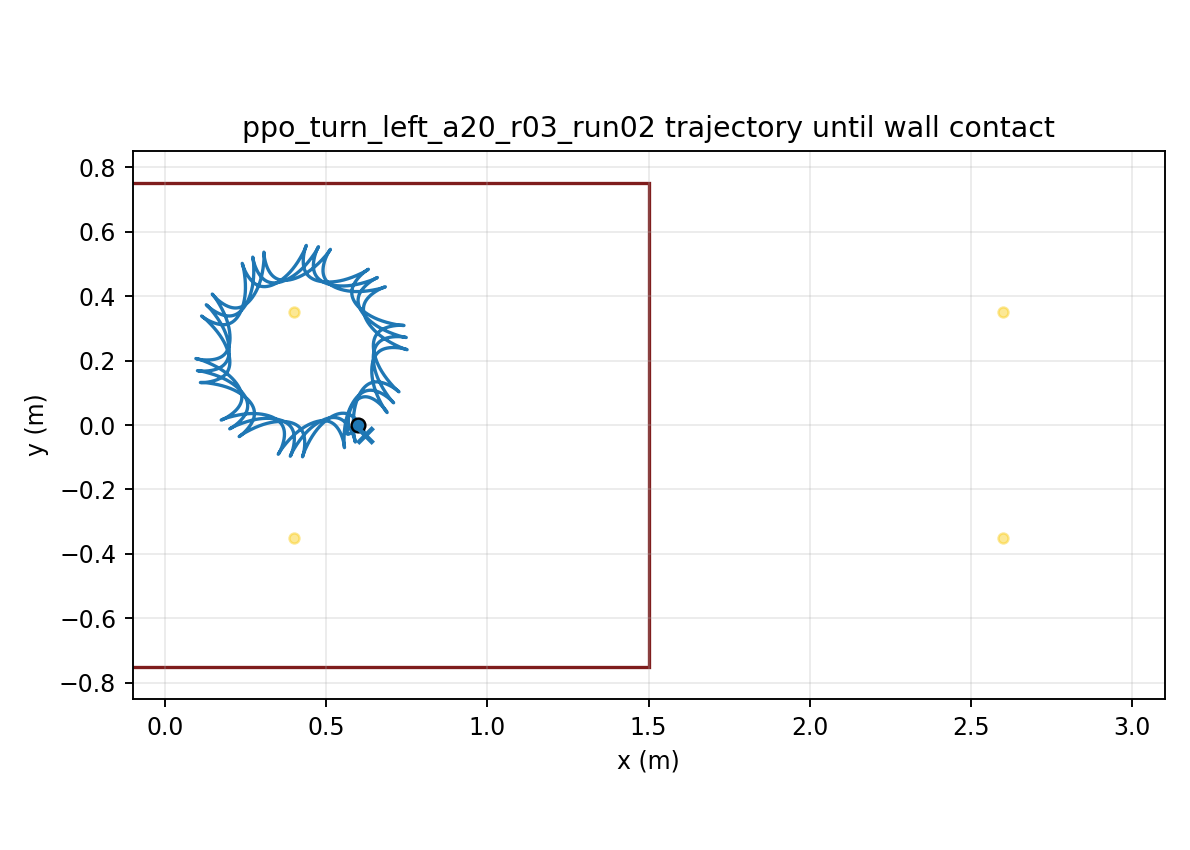

The file beside this chart, header and first rows:
time, x, y, yaw
1.000000000000000021e-03, 5.999999983774544354e-01, -7.284847865496324459e-06, 1.209804344349105551e-04
2.000000000000000042e-03, 5.999999753935640889e-01, -2.899414089302387865e-05, 4.802645985690913140e-04
3.000000000000000062e-03, 5.999998866400677588e-01, -6.474546869705832819e-05, 1.072569449165342286e-03
4.000000000000000083e-03, 5.999996566769174589e-01, -1.141736354214328841e-04, 1.892873206116697923e-03
5.000000000000000104e-03, 5.999991842471446013e-01, -1.769043495363220586e-04, 2.936400624461273090e-03
6.000000000000000125e-03, 5.999983447683613358e-01, -2.525555336618801050e-04, 4.198607601156541247e-03
7.000000000000000146e-03, 5.999969927586318308e-01, -3.407385743762203489e-04, 5.675165379337245887e-03
8.000000000000000167e-03, 5.999949641832651448e-01, -4.410595122935623280e-04, 7.361944595203663740e-03
9.000000000000001055e-03, 5.999920787111365783e-01, -5.531201742893232520e-04, 9.254999389101733337e-03
1.000000000000000194e-02, 5.999881418687885715e-01, -6.765192525141627833e-04, 1.135055177196960842e-02
1.100000000000000283e-02, 5.999829470789465047e-01, -8.108533398471506892e-04, 1.364497639907433744e-02
1.200000000000000372e-02, 5.999762775662629277e-01, -9.557179403806848050e-04, 1.613478585090834597e-02
1.300000000000000461e-02, 5.999679081141627845e-01, -1.110708482728650637e-03, 1.881661646653283101e-02
1.400000000000000550e-02, 5.999576069856619176e-01, -1.275420991238618296e-03, 2.168721564144087191e-02
1.500000000000000638e-02, 5.999451374757246436e-01, -1.449452956626184896e-03, 2.474343002723570009e-02
1.600000000000000727e-02, 5.999302594802780053e-01, -1.632404002591569814e-03, 2.798219394193409565e-02
1.700000000000000816e-02, 5.999127307652455388e-01, -1.823876715778771640e-03, 3.140051908843502493e-02
1.800000000000000905e-02, 5.998923082557738873e-01, -2.023477292595998733e-03, 3.499548524216848644e-02
1.900000000000000994e-02, 5.998687491934062699e-01, -2.230816165871785106e-03, 3.876423189915649548e-02
2.000000000000001082e-02, 5.998418121878584808e-01, -2.445508589401179655e-03, 4.270395086176718286e-02
2.100000000000001171e-02, 5.998112581675763000e-01, -2.667175181885361734e-03, 4.681187972797561103e-02
2.200000000000001260e-02, 5.997768512336875135e-01, -2.895442431681216622e-03, 5.108529624084280629e-02
2.300000000000001349e-02, 5.997383594222853720e-01, -3.129943163694470787e-03, 5.552151344802087191e-02
2.400000000000001438e-02, 5.996955553801959216e-01, -3.370316969665054785e-03, 6.011787561618637393e-02
2.500000000000001527e-02, 5.996482169595103162e-01, -3.616210603022529391e-03, 6.487175484217548582e-02
2.600000000000001615e-02, 5.995961277362039654e-01, -3.867278339417135058e-03, 6.978054830101228234e-02
2.700000000000001704e-02, 5.995390774581410565e-01, -4.123182303975125862e-03, 7.484167607075604967e-02
2.800000000000001793e-02, 5.994768624276708424e-01, -4.383592766274813091e-03, 8.005257947492210036e-02
2.900000000000001882e-02, 5.994092858238899701e-01, -4.648188403998609886e-03, 8.541071988494342015e-02
3.000000000000001971e-02, 5.993361579694642671e-01, -4.916656536182728576e-03, 9.091357792754629907e-02
3.100000000000002059e-02, 5.992572965466981261e-01, -5.188693326960924779e-03, 9.655865304483710054e-02
3.200000000000002148e-02, 5.991725267673021493e-01, -5.464003960681140804e-03, 1.023434633581887521e-01
3.300000000000002237e-02, 5.990816815000682416e-01, -5.742302789262410112e-03, 1.082655457905410956e-01
3.400000000000002326e-02, 5.989846013603962183e-01, -6.023313452655054689e-03, 1.143224564053778730e-01
3.500000000000002415e-02, 5.988811347653564265e-01, -6.306768973264820222e-03, 1.205117709243221785e-01
3.600000000000002504e-02, 5.987711379577081994e-01, -6.592411825206589970e-03, 1.268310853889257073e-01
3.700000000000002592e-02, 5.986544750020319494e-01, -6.879993979258702819e-03, 1.332780169357567768e-01
3.800000000000002681e-02, 5.985310177558822442e-01, -7.169276924397116613e-03, 1.398502046572712987e-01
3.900000000000002770e-02, 5.984006458186219568e-01, -7.460031666799538108e-03, 1.465453105241476539e-01
4.000000000000002859e-02, 5.982632464603659939e-01, -7.752038707218911195e-03, 1.533610203477574485e-01
4.100000000000002948e-02, 5.981187145332396149e-01, -8.045087997636424237e-03, 1.602950447642148279e-01
4.200000000000003036e-02, 5.979669523669531861e-01, -8.338978878114688964e-03, 1.673451202239928104e-01
4.300000000000003125e-02, 5.978078696504960377e-01, -8.633519994779959017e-03, 1.745090099734127320e-01
4.400000000000003214e-02, 5.976413833015786770e-01, -8.928529199869639221e-03, 1.817845050164081100e-01
4.500000000000003303e-02, 5.974674173252847442e-01, -9.223833434788775154e-03, 1.891694250468441696e-01
4.600000000000003392e-02, 5.972859026632448831e-01, -9.519268597120655873e-03, 1.966616193433486370e-01
4.700000000000003481e-02, 5.970967770345119163e-01, -9.814679392540881508e-03, 2.042589676200913806e-01
4.800000000000003569e-02, 5.968999847691891514e-01, -1.010991917258285966e-02, 2.119593808282530245e-01
4.900000000000003658e-02, 5.966954766357628337e-01, -1.040484975920014099e-02, 2.197608019040603045e-01
5.000000000000003747e-02, 5.964832096629847369e-01, -1.069934125706661909e-02, 2.276612064602531182e-01
5.100000000000003836e-02, 5.962631469570753850e-01, -1.099327185454895828e-02, 2.356586034187001244e-01
5.200000000000003925e-02, 5.960352575149393539e-01, -1.128652761427589857e-02, 2.437510355826099651e-01
5.300000000000004013e-02, 5.957995160340228136e-01, -1.157900225421865104e-02, 2.519365801474078848e-01
5.400000000000004102e-02, 5.955559027193919608e-01, -1.187059692018355150e-02, 2.602133491498760387e-01
5.500000000000004191e-02, 5.953044030885629168e-01, -1.216121995060309713e-02, 2.685794898556013166e-01
5.600000000000004280e-02, 5.950450077745784716e-01, -1.245078663449550316e-02, 2.770331850851496802e-01
5.700000000000004369e-02, 5.947777123277946387e-01, -1.273921896344398785e-02, 2.855726534797000671e-01
5.800000000000004458e-02, 5.945025224199868008e-01, -1.302644580066947277e-02, 2.941960916672889392e-01
5.900000000000004546e-02, 5.942194856944215120e-01, -1.331240676665784717e-02, 3.029011591607865816e-01
6.000000000000004635e-02, 5.939286764757908399e-01, -1.359705328094767962e-02, 3.116851532048687812e-01
... 29,940 more rows
